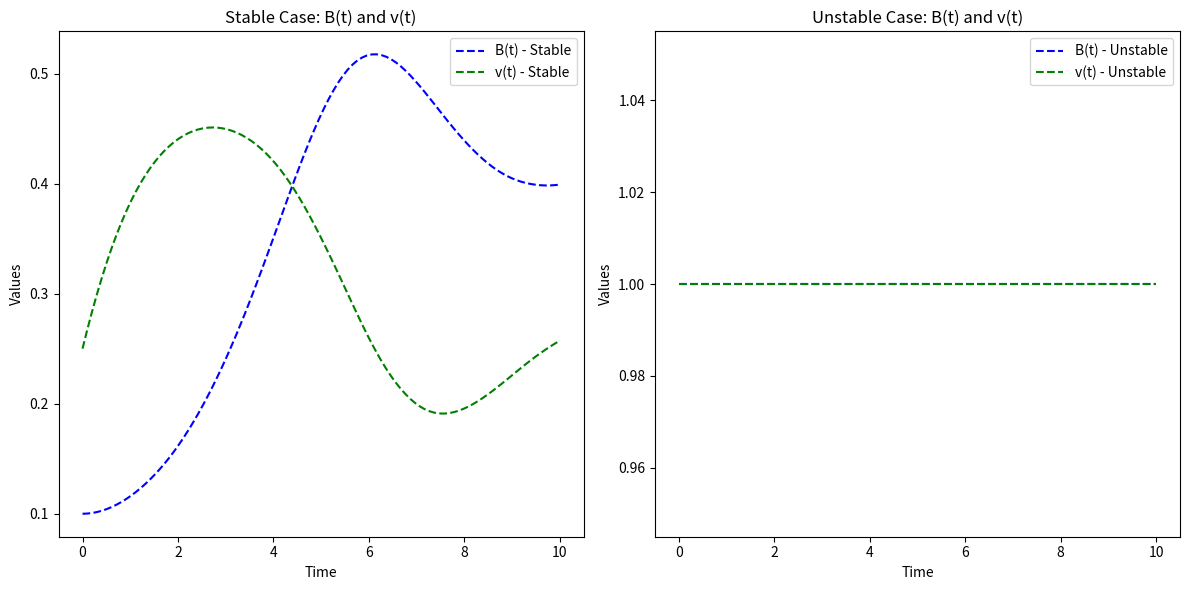

Recreate this plot in Python.
import numpy as np
import matplotlib.pyplot as plt
from scipy.integrate import solve_ivp

a_stable = 0.5
c_stable = 0.25  # c < a^2 / 4
a_unstable = 2.0
c_unstable = 2.0  # c > a^2 / 4

def system(t, y, a, c):
    B, v = y
    dBdt = -a * B + 2 * B * v
    dvdt = c - B**2 - v**2
    return [dBdt, dvdt]

initial_conditions_stable = [0.1, a_stable / 2]  
initial_conditions_unstable = [1.0, a_unstable / 2]  

t_span = (0, 10)  
t_eval = np.linspace(t_span[0], t_span[1], 100)

sol_stable = solve_ivp(system, t_span, initial_conditions_stable, args=(a_stable, c_stable), t_eval=t_eval)

sol_unstable = solve_ivp(system, t_span, initial_conditions_unstable, args=(a_unstable, c_unstable), t_eval=t_eval)

plt.figure(figsize=(12, 6))
plt.subplot(1, 2, 1)
plt.plot(sol_stable.t, sol_stable.y[0], 'b--', label='B(t) - Stable')
plt.plot(sol_stable.t, sol_stable.y[1], 'g--', label='v(t) - Stable')
plt.title('Stable Case: B(t) and v(t)')
plt.xlabel('Time')
plt.ylabel('Values')
plt.legend()

# Plot B(t) and v(t) for unstable case
plt.subplot(1, 2, 2)
plt.plot(sol_unstable.t, sol_unstable.y[0], 'b--', label='B(t) - Unstable')
plt.plot(sol_unstable.t, sol_unstable.y[1], 'g--', label='v(t) - Unstable')
plt.title('Unstable Case: B(t) and v(t)')
plt.xlabel('Time')
plt.ylabel('Values')
plt.legend()
plt.tight_layout()
plt.savefig("stable and unstable.svg", bbox_inches='tight')
plt.show()
